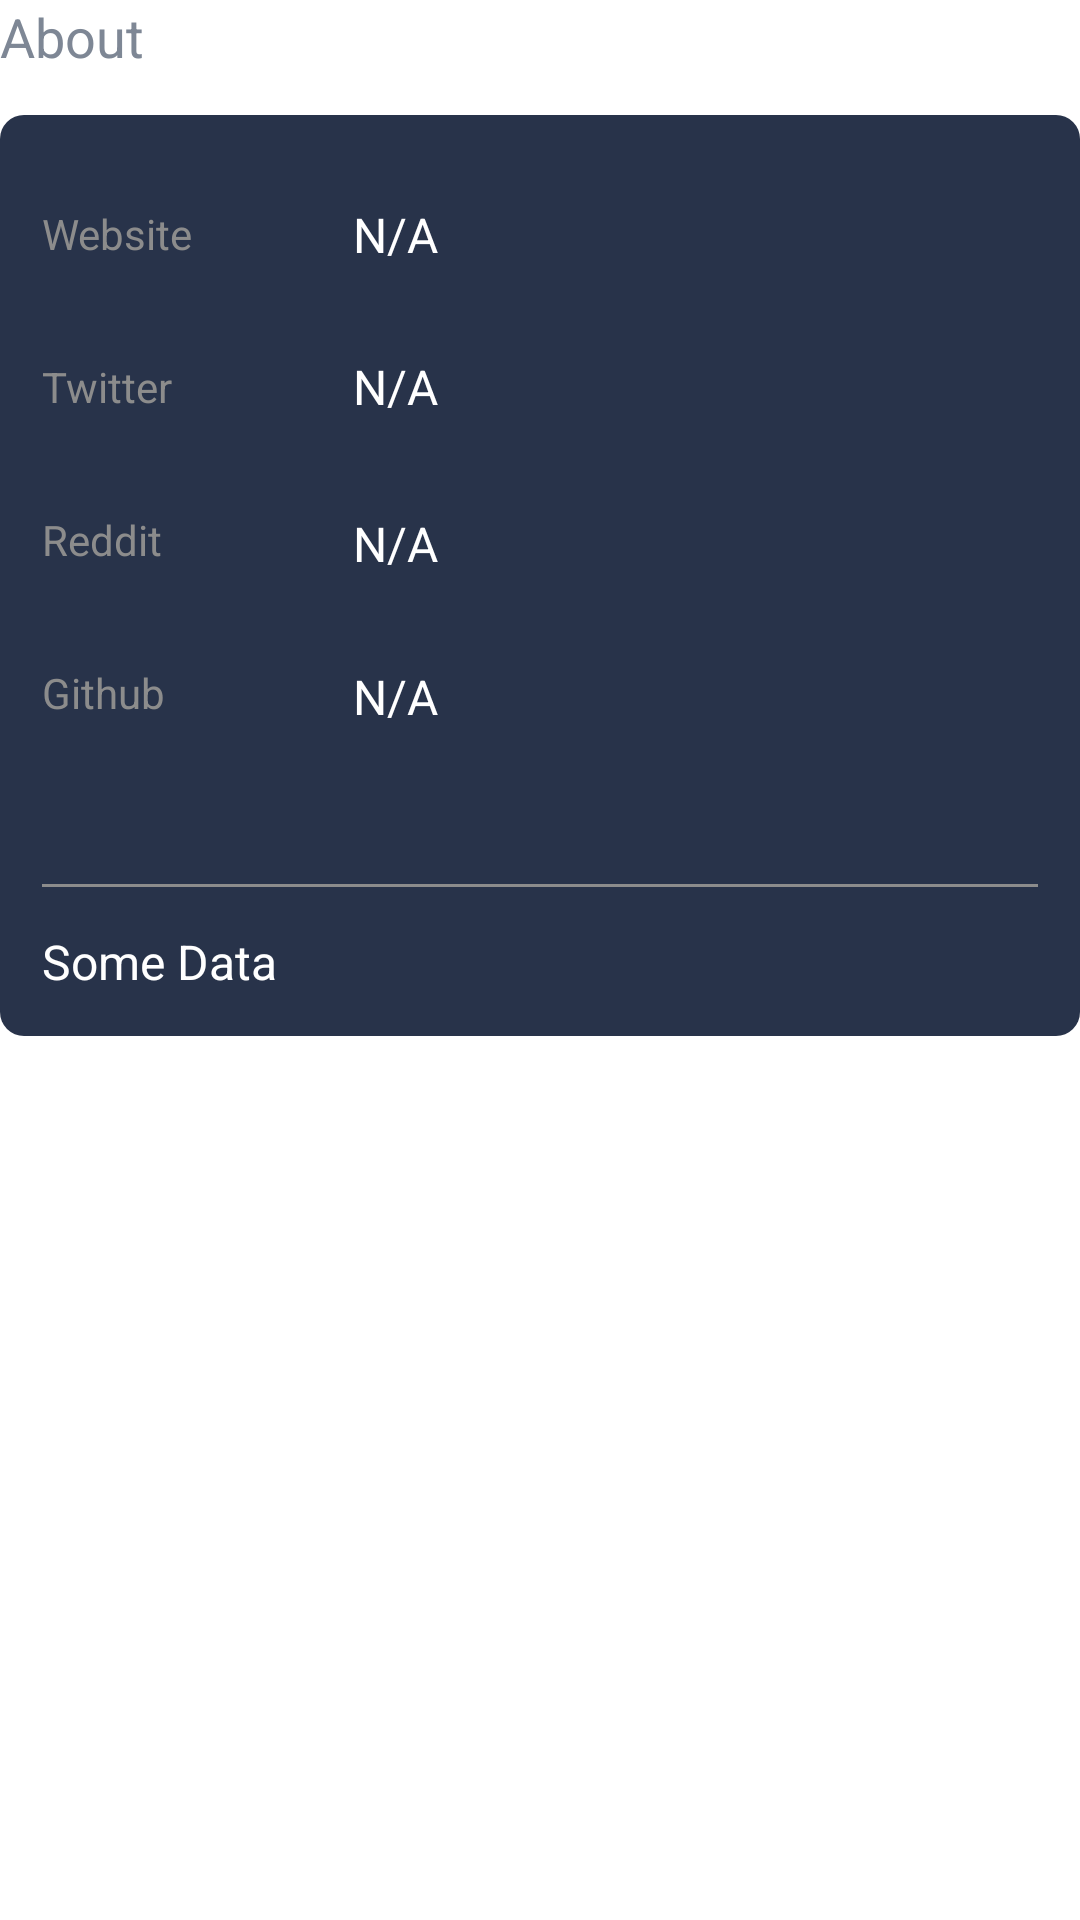

Reconstruct the res/layout file that produces this screen, plus the resources it refers to.
<!-- AndroidManifest.xml: application theme Theme.CashCoin -->
<!-- res/layout/module_about.xml -->
<?xml version="1.0" encoding="utf-8"?>
<LinearLayout xmlns:android="http://schemas.android.com/apk/res/android"
    xmlns:app="http://schemas.android.com/apk/res-auto"
    xmlns:tools="http://schemas.android.com/tools"
    android:layout_width="match_parent"
    android:layout_height="wrap_content"
    android:layout_marginStart="14dp"
    android:layout_marginTop="16dp"
    android:layout_marginEnd="14dp"
    android:orientation="vertical">


    <TextView
        style="@style/CoinBitText.BodyAlternate"
        android:layout_width="wrap_content"
        android:layout_height="wrap_content"
        android:text="About">

    </TextView>

    <androidx.constraintlayout.widget.ConstraintLayout
        android:layout_width="match_parent"
        android:layout_height="wrap_content"
        android:layout_marginTop="14dp"
        android:background="@drawable/background_rounded_all"
        android:padding="14dp"
        app:layout_constraintEnd_toStartOf="@+id/txtVolumeAmount"
        app:layout_constraintStart_toStartOf="@+id/txtVolumeAmount">

        <TextView
            android:id="@+id/txtGitub"
            style="@style/CoinBitText.Body1"
            android:layout_width="0dp"
            android:layout_height="wrap_content"
            android:layout_marginStart="4dp"
            android:background="?attr/selectableItemBackground"
            android:clickable="true"
            android:focusable="true"
            android:maxLines="1"
            android:paddingTop="16dp"
            android:paddingBottom="16dp"
            android:text="N/A"
            app:layout_constraintBottom_toBottomOf="@+id/textView11"
            app:layout_constraintEnd_toEndOf="parent"
            app:layout_constraintHorizontal_bias="0.0"
            app:layout_constraintStart_toStartOf="@+id/guideline"
            app:layout_constraintTop_toTopOf="@+id/textView11"
            app:layout_constraintVertical_bias="0.0" />

        <TextView
            android:id="@+id/txtTwitter"
            style="@style/CoinBitText.Body1"
            android:layout_width="0dp"
            android:layout_height="wrap_content"
            android:layout_marginStart="4dp"
            android:background="?attr/selectableItemBackground"
            android:clickable="true"
            android:focusable="true"
            android:maxLines="1"
            android:paddingTop="16dp"
            android:paddingBottom="16dp"
            android:text="N/A"
            app:layout_constraintBottom_toBottomOf="@+id/textView4"
            app:layout_constraintEnd_toEndOf="parent"
            app:layout_constraintHorizontal_bias="0.0"
            app:layout_constraintStart_toStartOf="@+id/guideline"
            app:layout_constraintTop_toTopOf="@+id/textView4" />

        <TextView
            android:id="@+id/txtWebsite"
            style="@style/CoinBitText.Body1"
            android:layout_width="0dp"
            android:layout_height="wrap_content"
            android:layout_marginStart="4dp"
            android:background="?attr/selectableItemBackground"
            android:clickable="true"
            android:focusable="true"
            android:maxLines="1"
            android:paddingTop="16dp"
            android:paddingBottom="16dp"
            android:text="N/A"
            app:layout_constraintBottom_toBottomOf="@+id/textView"
            app:layout_constraintEnd_toEndOf="parent"
            app:layout_constraintStart_toStartOf="@+id/guideline"
            app:layout_constraintTop_toTopOf="@+id/textView" />

        <androidx.constraintlayout.widget.Guideline
            android:id="@+id/guideline"
            android:layout_width="wrap_content"
            android:layout_height="wrap_content"
            android:orientation="vertical"
            app:layout_constraintGuide_percent="0.3">

        </androidx.constraintlayout.widget.Guideline>

        <TextView
            android:id="@+id/textView4"
            style="@style/CoinBitText.TitleAlternate"
            android:layout_width="wrap_content"
            android:layout_height="wrap_content"
            android:paddingTop="16dp"
            android:paddingBottom="16dp"
            android:text="Twitter"
            app:layout_constraintStart_toStartOf="parent"
            app:layout_constraintTop_toBottomOf="@+id/textView" />

        <TextView
            android:id="@+id/textView11"
            style="@style/CoinBitText.TitleAlternate"
            android:layout_width="wrap_content"
            android:layout_height="wrap_content"
            android:paddingTop="16dp"
            android:paddingBottom="16dp"
            android:text="Github"
            app:layout_constraintStart_toStartOf="parent"
            app:layout_constraintTop_toBottomOf="@+id/textView5" />

        <TextView
            android:id="@+id/textView5"
            style="@style/CoinBitText.TitleAlternate"
            android:layout_width="wrap_content"
            android:layout_height="wrap_content"
            android:paddingTop="16dp"
            android:paddingBottom="16dp"
            android:text="Reddit"
            app:layout_constraintStart_toStartOf="parent"
            app:layout_constraintTop_toBottomOf="@+id/textView4" />

        <TextView
            android:id="@+id/textView"
            style="@style/CoinBitText.TitleAlternate"
            android:layout_width="wrap_content"
            android:layout_height="wrap_content"
            android:paddingTop="16dp"
            android:paddingBottom="16dp"
            android:text="Website"
            app:layout_constraintStart_toStartOf="parent"
            app:layout_constraintTop_toTopOf="parent" />

        <TextView
            android:id="@+id/txtReddit"
            style="@style/CoinBitText.Body1"
            android:layout_width="0dp"
            android:layout_height="wrap_content"
            android:layout_marginStart="4dp"
            android:background="?attr/selectableItemBackground"
            android:clickable="true"
            android:focusable="true"
            android:maxLines="1"
            android:paddingTop="16dp"
            android:paddingBottom="16dp"
            android:text="N/A"
            app:layout_constraintBottom_toTopOf="@+id/textView11"
            app:layout_constraintEnd_toEndOf="parent"
            app:layout_constraintHorizontal_bias="0.0"
            app:layout_constraintStart_toStartOf="@+id/guideline"
            app:layout_constraintTop_toBottomOf="@+id/textView4"
            app:layout_constraintVertical_bias="0.0" />

        <View
            android:id="@+id/view"
            android:layout_width="match_parent"
            android:layout_height="1dp"
            android:background="@color/secondaryTextColor"
            app:layout_constraintBottom_toBottomOf="parent"
            app:layout_constraintEnd_toEndOf="parent"
            app:layout_constraintStart_toStartOf="parent"
            app:layout_constraintTop_toBottomOf="@+id/txtGitub">

        </View>

        <TextView
            android:id="@+id/txtAboutCoin"
            style="@style/CoinBitText.Body1"
            android:layout_width="wrap_content"
            android:layout_height="wrap_content"
            android:layout_marginTop="14dp"
            android:ellipsize="end"
            android:maxLines="7"
            android:text="Some Data"
            app:layout_constraintStart_toStartOf="parent"
            app:layout_constraintTop_toBottomOf="@+id/view" />

    </androidx.constraintlayout.widget.ConstraintLayout>

</LinearLayout>
<!-- resources referenced by this layout -->
<resources>
  <color name="secondaryTextColor">#8c8c8c</color>
  <!-- drawable background_rounded_all (drawable) -->
  <?xml version="1.0" encoding="utf-8"?>
  <shape  xmlns:android="http://schemas.android.com/apk/res/android"
      android:shape="rectangle">
  
      <solid android:color="@color/colorPrimary">
  
      </solid>
  
      <corners android:radius="8dp">
  
      </corners>
  
  </shape>
  <style name="CoinBitText.Body1" parent="CoinBitText">
          <item name="android:textColor">@color/primaryTextColor</item>
          <item name="android:textSize">16sp</item>
      </style>
  <style name="CoinBitText.BodyAlternate" parent="CoinBitText">
          <item name="android:textColor">@color/tertiaryTextColor</item>
          <item name="android:textSize">18sp</item>
      </style>
  <style name="CoinBitText.TitleAlternate" parent="CoinBitText">
          <item name="android:textColor">@color/secondaryTextColor</item>
          <item name="android:textSize">14sp</item>
      </style>
  <style name="Theme.CashCoin" parent="Theme.MaterialComponents.DayNight.DarkActionBar">
          
          <item name="colorPrimary">@color/purple_500</item>
          <item name="colorPrimaryVariant">@color/purple_700</item>
          <item name="colorOnPrimary">@color/white</item>
          
          <item name="colorSecondary">@color/teal_200</item>
          <item name="colorSecondaryVariant">@color/teal_700</item>
          <item name="colorOnSecondary">@color/black</item>
          
          <item name="android:statusBarColor" tools:targetApi="l">?attr/colorPrimaryVariant</item>
          
      </style>
  <color name="colorPrimary">#28334a</color>
  <style name="CoinBitText" parent="Base.TextAppearance.AppCompat.Caption">
          <item name="android:lineSpacingExtra">4sp</item>
      </style>
  <color name="primaryTextColor">#ffffff</color>
  <color name="tertiaryTextColor">#7e8795</color>
  <color name="white">#FFFFFFFF</color>
  <color name="black">#FF000000</color>
  <!-- not gathered from this repository: default colours our renderer supplied (Android Studio template values) -->
  <color name="purple_500">#FF6200EE</color>
  <color name="purple_700">#FF3700B3</color>
  <color name="teal_200">#FF03DAC5</color>
  <color name="teal_700">#FF018786</color>
</resources>
